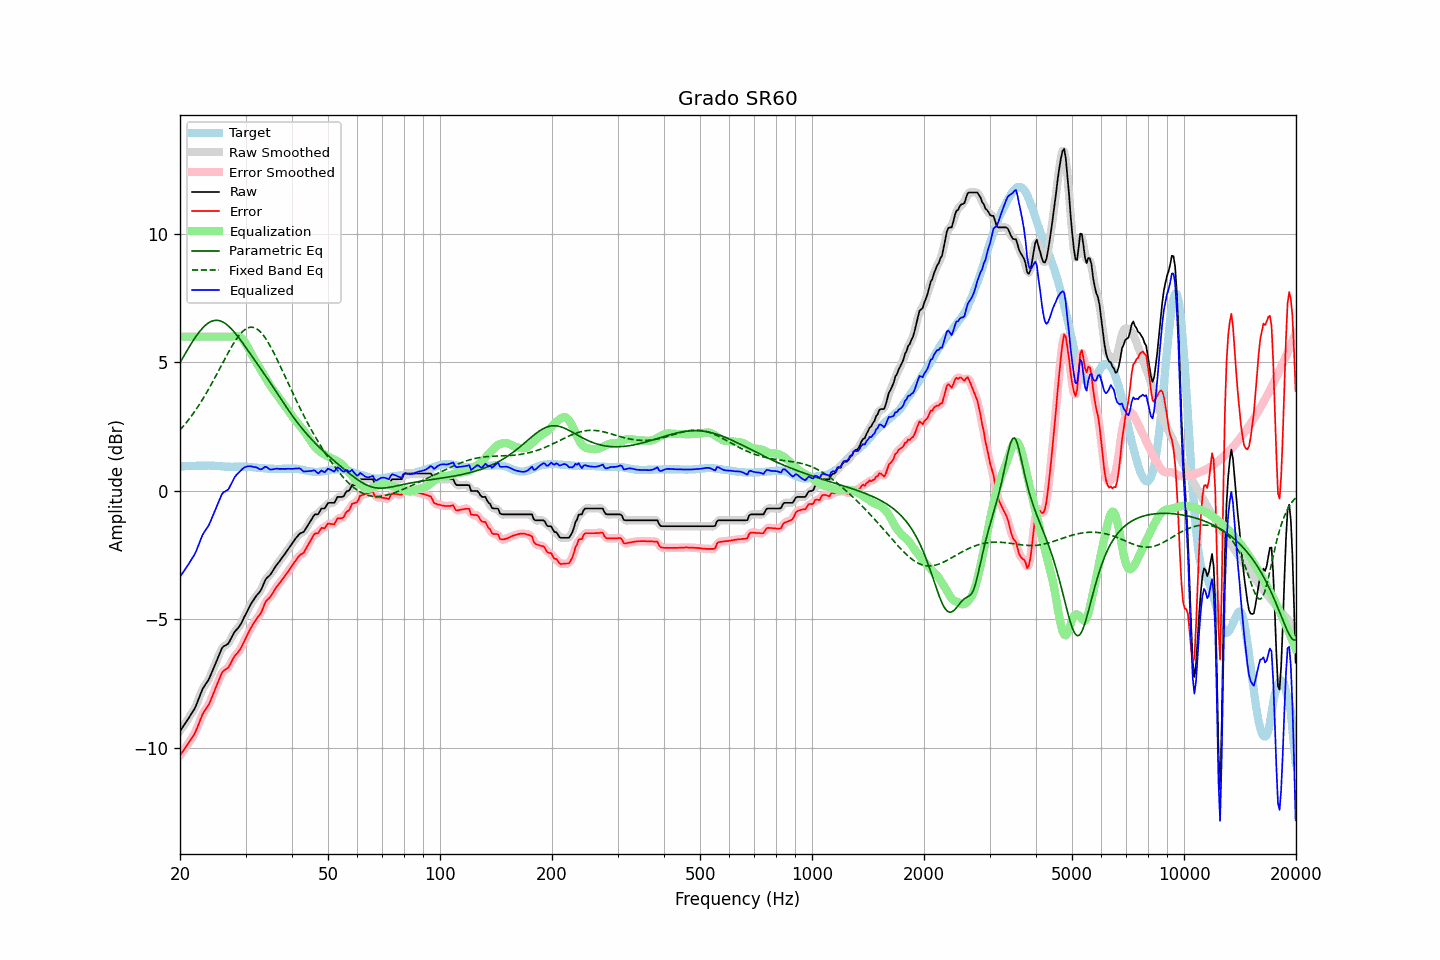

The file beside this chart, header and first rows:
frequency, raw, error, smoothed, error_smoothed, equalization, parametric_eq, fixed_band_eq, equalized_raw, equalized_smoothed, target
20.00, -9.35, -10.30, -9.35, -10.30, 6.00, 4.99, 2.37, -3.35, -3.35, 0.95
20.20, -9.26, -10.21, -9.26, -10.21, 6.00, 5.10, 2.44, -3.26, -3.26, 0.95
20.40, -9.17, -10.12, -9.16, -10.12, 6.00, 5.21, 2.51, -3.17, -3.16, 0.95
20.61, -9.07, -10.03, -9.07, -10.03, 6.00, 5.31, 2.59, -3.07, -3.07, 0.96
20.81, -8.98, -9.94, -8.98, -9.94, 6.00, 5.42, 2.66, -2.98, -2.98, 0.96
21.02, -8.89, -9.85, -8.88, -9.85, 6.00, 5.53, 2.74, -2.89, -2.88, 0.96
21.23, -8.79, -9.75, -8.79, -9.75, 6.00, 5.63, 2.82, -2.79, -2.79, 0.96
21.44, -8.68, -9.66, -8.69, -9.66, 6.00, 5.73, 2.91, -2.68, -2.69, 0.97
21.66, -8.59, -9.56, -8.59, -9.56, 6.00, 5.83, 2.99, -2.59, -2.59, 0.97
21.87, -8.48, -9.46, -8.48, -9.45, 6.00, 5.93, 3.08, -2.48, -2.48, 0.97
22.09, -8.35, -9.33, -8.35, -9.32, 6.00, 6.02, 3.17, -2.35, -2.35, 0.97
22.31, -8.19, -9.18, -8.20, -9.17, 6.00, 6.10, 3.26, -2.19, -2.20, 0.98
22.54, -8.04, -9.01, -8.03, -9.01, 6.00, 6.19, 3.36, -2.04, -2.03, 0.97
22.76, -7.87, -8.86, -7.87, -8.85, 6.00, 6.26, 3.46, -1.87, -1.87, 0.98
22.99, -7.72, -8.70, -7.73, -8.71, 6.00, 6.33, 3.56, -1.72, -1.73, 0.98
23.22, -7.62, -8.60, -7.61, -8.60, 6.00, 6.40, 3.66, -1.62, -1.61, 0.98
23.45, -7.52, -8.50, -7.52, -8.50, 6.00, 6.46, 3.76, -1.52, -1.52, 0.98
23.69, -7.43, -8.41, -7.43, -8.41, 6.00, 6.51, 3.87, -1.43, -1.43, 0.98
23.92, -7.32, -8.32, -7.31, -8.30, 6.00, 6.55, 3.98, -1.32, -1.31, 0.99
24.16, -7.18, -8.17, -7.18, -8.17, 6.00, 6.58, 4.09, -1.18, -1.18, 0.98
24.40, -7.03, -8.02, -7.04, -8.02, 6.00, 6.61, 4.21, -1.03, -1.04, 0.98
24.65, -6.88, -7.86, -6.88, -7.86, 6.00, 6.63, 4.32, -0.88, -0.88, 0.98
24.89, -6.72, -7.70, -6.72, -7.70, 6.00, 6.64, 4.44, -0.72, -0.72, 0.97
25.14, -6.57, -7.55, -6.57, -7.54, 6.00, 6.64, 4.56, -0.57, -0.57, 0.97
25.39, -6.42, -7.39, -6.42, -7.39, 6.00, 6.63, 4.67, -0.42, -0.42, 0.96
25.65, -6.29, -7.25, -6.27, -7.23, 6.00, 6.61, 4.79, -0.29, -0.27, 0.96
25.91, -6.14, -7.09, -6.16, -7.11, 6.00, 6.59, 4.91, -0.14, -0.16, 0.95
26.16, -6.06, -7.01, -6.07, -7.02, 6.00, 6.56, 5.03, -0.06, -0.07, 0.95
26.43, -6.03, -6.97, -6.02, -6.97, 6.00, 6.52, 5.15, -0.03, -0.02, 0.94
26.69, -5.99, -6.93, -5.99, -6.93, 6.00, 6.48, 5.26, 0.01, 0.01, 0.94
26.96, -5.95, -6.89, -5.93, -6.87, 6.00, 6.42, 5.38, 0.05, 0.07, 0.94
27.23, -5.84, -6.78, -5.84, -6.77, 6.00, 6.37, 5.49, 0.16, 0.16, 0.94
27.50, -5.72, -6.65, -5.72, -6.66, 6.00, 6.30, 5.60, 0.28, 0.28, 0.93
27.77, -5.59, -6.53, -5.60, -6.53, 6.01, 6.23, 5.70, 0.42, 0.41, 0.93
28.05, -5.49, -6.43, -5.50, -6.44, 6.02, 6.16, 5.80, 0.53, 0.52, 0.94
28.33, -5.42, -6.36, -5.42, -6.36, 6.03, 6.09, 5.90, 0.61, 0.61, 0.94
28.62, -5.35, -6.29, -5.34, -6.29, 6.02, 6.01, 5.99, 0.67, 0.67, 0.94
28.90, -5.27, -6.21, -5.26, -6.20, 6.00, 5.92, 6.07, 0.73, 0.73, 0.94
29.19, -5.17, -6.11, -5.16, -6.10, 5.96, 5.84, 6.14, 0.79, 0.80, 0.94
29.48, -5.04, -5.98, -5.04, -5.98, 5.90, 5.75, 6.20, 0.86, 0.86, 0.94
29.78, -4.91, -5.85, -4.91, -5.85, 5.82, 5.67, 6.26, 0.91, 0.91, 0.94
30.08, -4.79, -5.72, -4.78, -5.72, 5.72, 5.58, 6.30, 0.93, 0.94, 0.93
30.38, -4.66, -5.59, -4.66, -5.59, 5.61, 5.49, 6.34, 0.95, 0.95, 0.93
30.68, -4.54, -5.47, -4.54, -5.46, 5.50, 5.40, 6.36, 0.96, 0.96, 0.93
30.99, -4.42, -5.34, -4.42, -5.35, 5.38, 5.31, 6.37, 0.96, 0.95, 0.92
31.30, -4.32, -5.24, -4.32, -5.24, 5.26, 5.22, 6.37, 0.94, 0.94, 0.92
31.61, -4.23, -5.14, -4.22, -5.13, 5.15, 5.13, 6.35, 0.93, 0.93, 0.91
31.93, -4.13, -5.04, -4.13, -5.04, 5.05, 5.04, 6.33, 0.92, 0.92, 0.91
32.24, -4.05, -4.95, -4.05, -4.95, 4.95, 4.95, 6.29, 0.90, 0.89, 0.90
32.57, -3.98, -4.87, -3.98, -4.87, 4.84, 4.86, 6.25, 0.86, 0.86, 0.89
32.89, -3.90, -4.79, -3.88, -4.78, 4.73, 4.77, 6.19, 0.84, 0.85, 0.89
33.22, -3.78, -4.67, -3.76, -4.65, 4.63, 4.68, 6.12, 0.85, 0.86, 0.89
33.55, -3.62, -4.51, -3.62, -4.51, 4.52, 4.59, 6.04, 0.90, 0.90, 0.88
33.89, -3.48, -4.35, -3.49, -4.37, 4.42, 4.50, 5.96, 0.94, 0.92, 0.87
34.23, -3.39, -4.26, -3.40, -4.27, 4.31, 4.41, 5.86, 0.92, 0.91, 0.87
34.57, -3.34, -4.20, -3.33, -4.19, 4.21, 4.32, 5.76, 0.87, 0.88, 0.86
34.92, -3.28, -4.14, -3.27, -4.13, 4.11, 4.22, 5.65, 0.83, 0.84, 0.86
35.27, -3.19, -4.05, -3.19, -4.05, 4.02, 4.13, 5.53, 0.83, 0.83, 0.86
35.62, -3.09, -3.95, -3.09, -3.95, 3.93, 4.03, 5.42, 0.84, 0.84, 0.86
35.97, -2.99, -3.84, -2.99, -3.84, 3.85, 3.94, 5.29, 0.86, 0.86, 0.85
... 635 more rows
